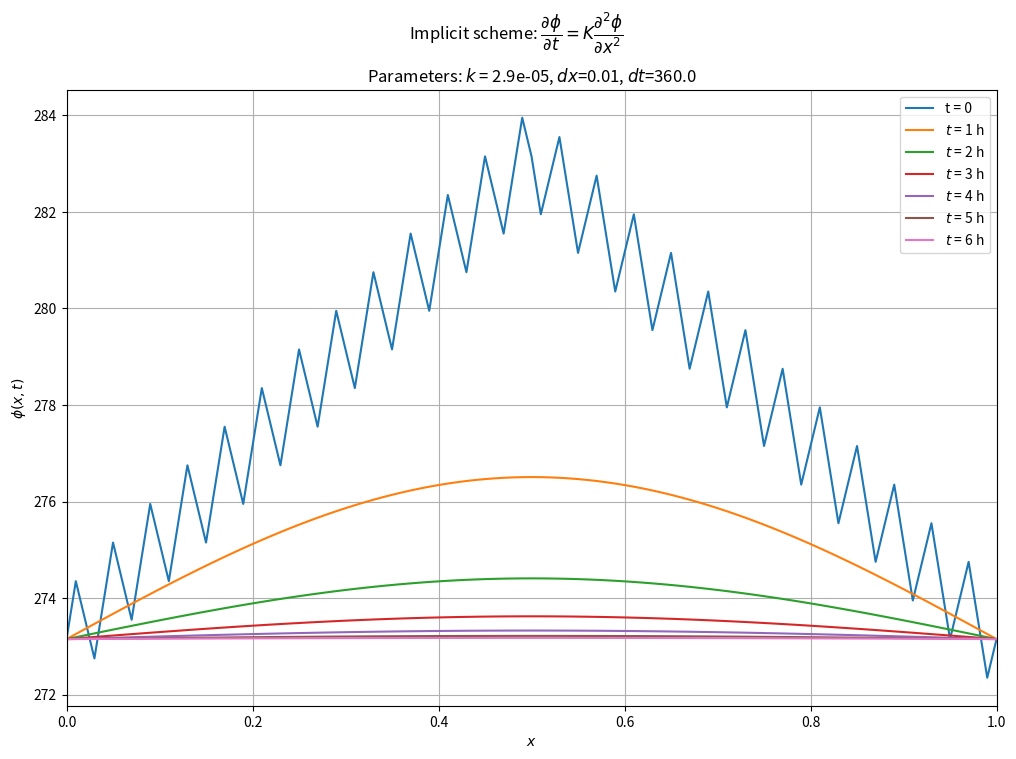

Write the Python code that produced this figure.
import numpy as np
import matplotlib.pyplot as plt
import os
import math

# Creates output folder if it doesn't exist
output_folder = './Plots/'
if not os.path.isdir(output_folder):
    os.mkdir(output_folder)

# Initial condition
def phi_0(x):
    y = np.zeros(x.size)
    for i in range(x.size):
        if 0.0<= x[i] <= 0.5:
            y[i] = 273.15 + 20*x[i] + np.sin(50*x[i]*np.pi)
        else :
            y[i] = 273.15 + 20 - 20*x[i] + np.sin(50*x[i]*np.pi)
    return y


def thomas_diffusion(x0, xmax, t0, tmax, k, dx, dt, tp, temp0):

    x = np.arange(x0, xmax + dx, dx)
    n = x.size
   
    alpha = k*dt/(dx**2)
    phi_now = phi_0(x)
    phi_new = np.zeros_like(phi_now)

    plt.figure(figsize=(12,8))
    plt.plot(x, phi_now, label=f't = {int(t0%3600)}')
    plt.xlim(0, 1)
    plt.xlabel(r'$x$')
    plt.ylabel(r'$\phi(x, t)$')
    plt.grid(True)
    
    t = t0 + dt

    while t<=tmax:
        A = np.zeros(n-2)
        B = np.zeros(n-1)
        C = np.zeros(n-2)
        for i in range(n-2):
            A[i] = -alpha
            C[i] = -alpha
            B[i] = 1 + 2.0*alpha
        for i in range(n-1):
            B[i] = 1 + 2.0*alpha
        F = np.zeros(n-1)
        delta = np.zeros_like(F)

        F[0]= 0
        delta[0] = temp0

        phi_new = np.zeros_like(phi_now)

        for j in range(n-2):
            F[j+1] = C[j] / (B[j+1] - A[j] * F[j])
            delta[j+1] = (phi_now[j+1] - A[j] * delta[j]) / (B[j+1] - A[j] * F[j])
                
        phi_new[-1] = temp0

        for j in reversed(range(n-1)):
            phi_new[j] = delta[j] - F[j] * phi_new[j+1]

        phi_now = phi_new
        t = t + dt

        if abs(t % tp) < dt:
            plt.plot(x, phi_new, label=f'$t$ = {int(t/3600)} h')
            plt.legend()
        
    title = rf'Parameters: $k$ = {k}, $dx$={dx}, $dt$={round(dt, 2)}'
    plt.suptitle(r'Implicit scheme: $\dfrac{\partial \phi}{\partial t} = K \dfrac{{\partial}^2 \phi}{\partial x^2}$')
    plt.title(title)
    fname = os.path.join(output_folder, 'Heat_implicit.png')
    plt.savefig(fname)
    plt.close()
    print(f"Saved {fname}")

temp0 = 273.15
x0 = 0
xmax = 1
t0 = 0
tmax = 21600
k = 2.9e-5
dx = 0.01
tp = 3600
dt = 360.0

thomas_diffusion(x0, xmax, t0, tmax, k, dx, dt, tp, temp0)
